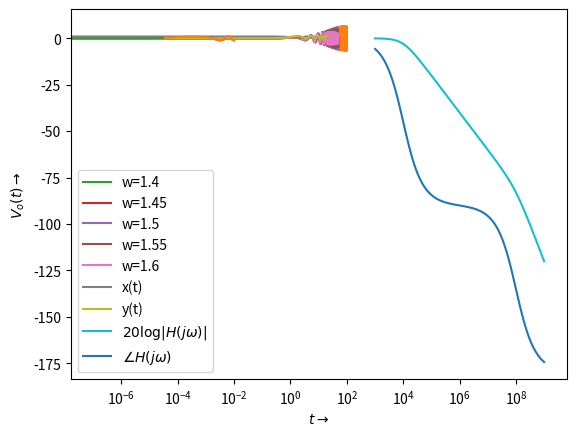

Python code for this plot:
import scipy.signal as sp
import numpy as np
import matplotlib.pyplot as plt
#1
F1=sp.lti([1,0.5],np.polymul([1,1,2.5],[1,0,2.25]))
t1,x1=sp.impulse(F1,None,np.linspace(0,100,1001))
plt.plot(t1,x1)
plt.xlabel(r'$t\rightarrow$')
plt.ylabel(r'$x(t)\rightarrow$')
plt.show()

#2
F2=sp.lti([1,0.05],np.polymul([1,0.1,2.2525],[1,0,2.25]))
t2,x2=sp.impulse(F2,None,np.linspace(0,100,1001))
plt.plot(t2,x2)
plt.xlabel(r'$t\rightarrow$')
plt.ylabel(r'$x(t)\rightarrow$')
plt.show()

#3
H3=sp.lti([1],[1,0,2.25])
for w in np.linspace(1.4,1.6,5):
    t3=np.linspace(0,50,1001)
    f3=np.cos(w*t3)*np.exp(-0.05*t3)
    t3,x3,svec=sp.lsim(H3,f3,t3)
    plt.plot(t3,x3,label='w='+str(w))
plt.legend()
plt.xlabel(r'$t\rightarrow$')
plt.ylabel(r'$x(t)\rightarrow$')
plt.show()

#4
t4=np.linspace(0,20,201)
x4=sp.lti([1,0,2],[1,0,3,0])
y4=sp.lti([2],[1,0,3,0])
t4,x4 = sp.impulse(x4,None,t4)
t4,y4 = sp.impulse(y4,None,t4)
plt.plot(t4,x4,label='x(t)')
plt.plot(t4,y4,label='y(t)')
plt.xlabel(r'$t\rightarrow$')
plt.ylabel(r'$f(t)\rightarrow$')
plt.legend()
plt.show()

#5
H5=sp.lti([1],[1e-12,1e-4,1])
w,S,phi=H5.bode()
plt.semilogx(w,S,label=r'$20\log|H(j\omega)|$')
plt.semilogx(w,phi,label=r'$\angle H(j\omega)$')
plt.xlabel(r'$\omega(log)\rightarrow$')
plt.legend()
plt.show()

#6
t6=np.linspace(0,10e-3,int(1e5))
v6=np.cos(1e3*t6) - np.cos(1e6*t6)
t6,y6,svec6=sp.lsim(H5,v6,t6)
plt.plot(t6,y6)
plt.xlabel(r'$t\rightarrow$')
plt.ylabel(r'$V_o(t)\rightarrow$')
plt.show()
plt.plot(t6[0:300],y6[0:300])
plt.xlabel(r'$t\rightarrow$')
plt.ylabel(r'$V_o(t)\rightarrow$')
plt.show()